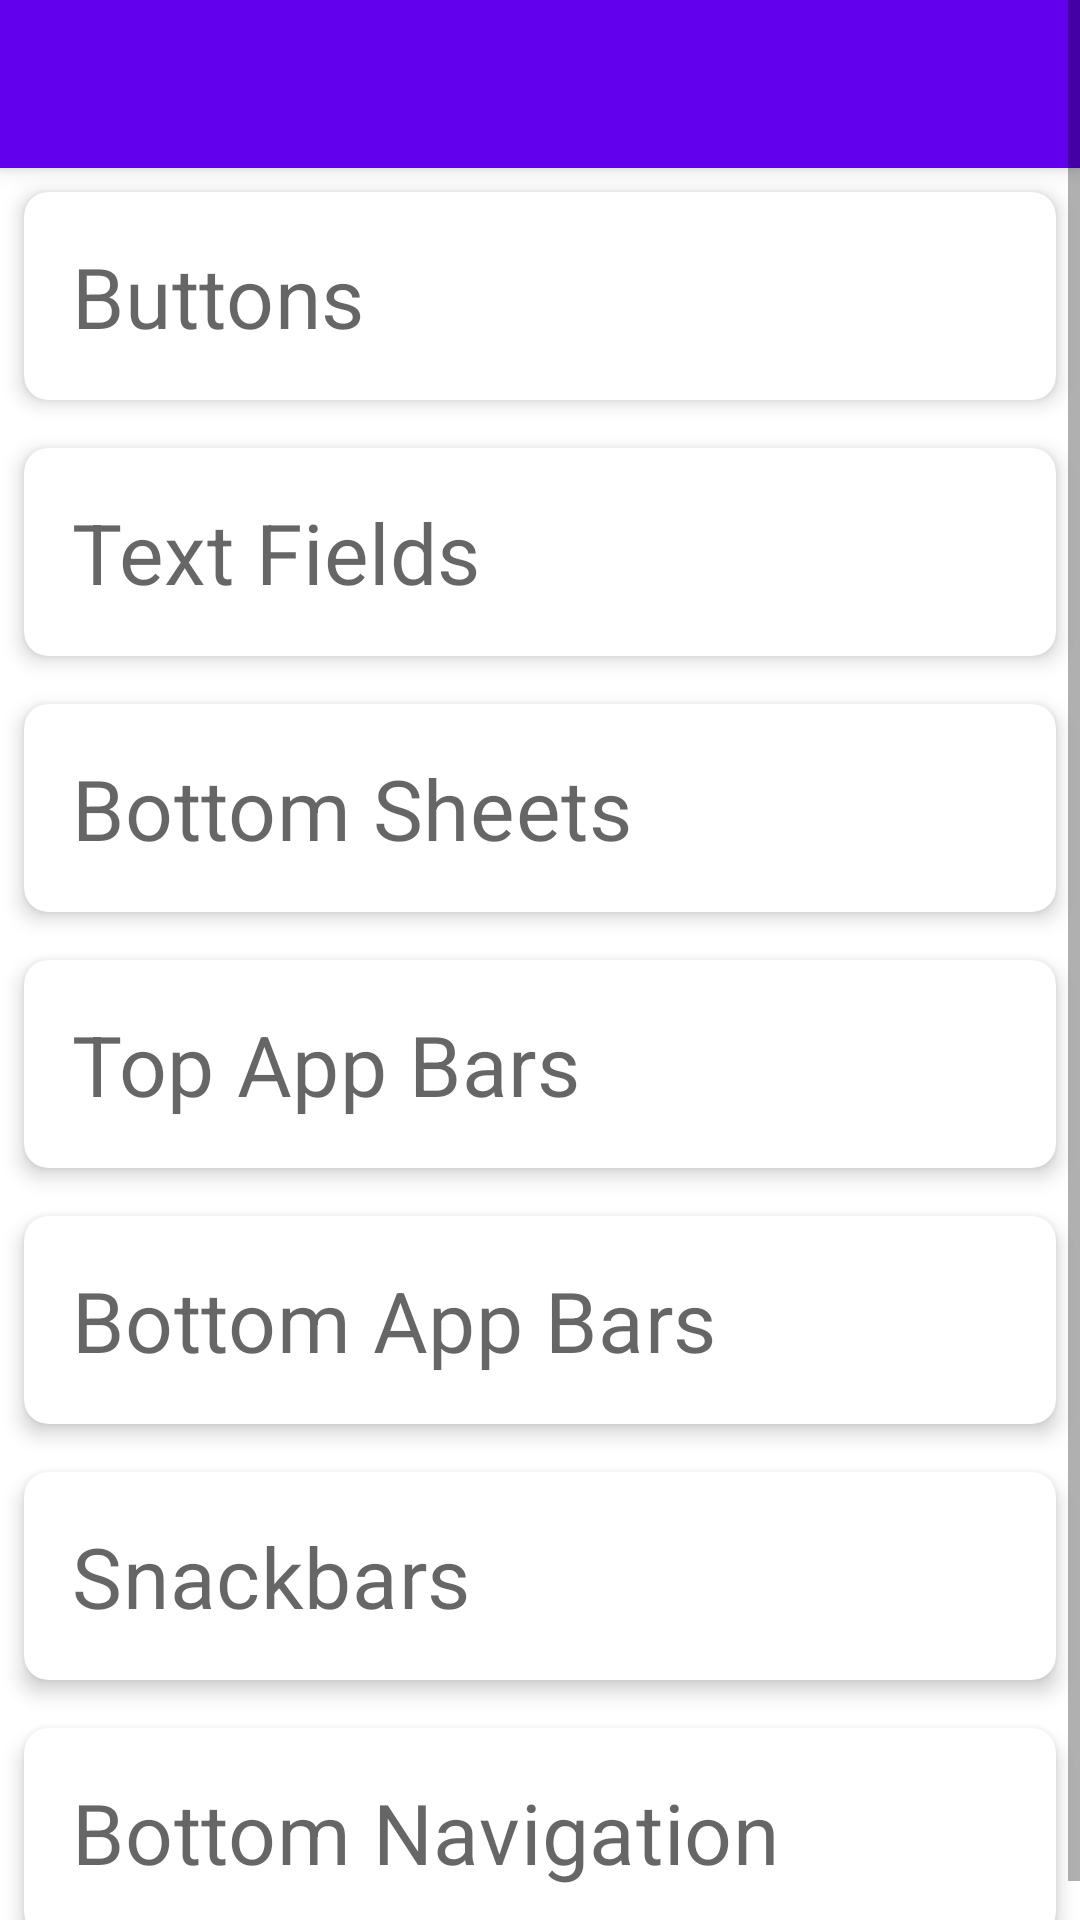

Write the Android layout XML for this screen, with the resource values it uses.
<!-- AndroidManifest.xml: application theme Theme.ComponentesMaterialDesign -->
<!-- res/layout/activity_main.xml -->
<?xml version="1.0" encoding="utf-8"?>
<ScrollView xmlns:android="http://schemas.android.com/apk/res/android"
    xmlns:app="http://schemas.android.com/apk/res-auto"
    xmlns:tools="http://schemas.android.com/tools"
    android:layout_width="match_parent"
    android:layout_height="match_parent"
    tools:context=".MainActivity">

    <LinearLayout
        android:layout_width="match_parent"
        android:layout_height="wrap_content"
        android:orientation="vertical">

        <com.google.android.material.appbar.MaterialToolbar
            android:id="@+id/toolbar"
            style="@style/Widget.MaterialComponents.Toolbar.Primary"
            android:layout_width="match_parent"
            android:layout_height="?attr/actionBarSize" />

        <androidx.cardview.widget.CardView
            android:id="@+id/cv_buttons"
            android:layout_width="match_parent"
            android:layout_height="wrap_content"
            android:layout_margin="8dp"
            android:padding="8dp"
            app:cardCornerRadius="8dp"
            app:cardElevation="4dp">

            <TextView
                style="@style/TextAppearance.MaterialComponents.Headline4"
                android:layout_width="match_parent"
                android:layout_height="wrap_content"
                android:layout_margin="16dp"
                android:text="@string/label_buttons"
                android:textSize="28sp" />
        </androidx.cardview.widget.CardView>

        <androidx.cardview.widget.CardView
            android:id="@+id/cv_text_fields"
            android:layout_width="match_parent"
            android:layout_height="wrap_content"
            android:layout_margin="8dp"
            android:padding="8dp"
            app:cardCornerRadius="8dp"
            app:cardElevation="4dp">

            <TextView
                style="@style/TextAppearance.MaterialComponents.Headline4"
                android:layout_width="match_parent"
                android:layout_height="wrap_content"
                android:layout_margin="16dp"
                android:text="@string/label_text_field"
                android:textSize="28sp" />
        </androidx.cardview.widget.CardView>

        <androidx.cardview.widget.CardView
            android:id="@+id/cv_bottom_sheets"
            android:layout_width="match_parent"
            android:layout_height="wrap_content"
            android:layout_margin="8dp"
            android:padding="8dp"
            app:cardCornerRadius="8dp"
            app:cardElevation="4dp">

            <TextView
                style="@style/TextAppearance.MaterialComponents.Headline4"
                android:layout_width="match_parent"
                android:layout_height="wrap_content"
                android:layout_margin="16dp"
                android:text="@string/label_bottom_sheet"
                android:textSize="28sp" />
        </androidx.cardview.widget.CardView>

        <androidx.cardview.widget.CardView
            android:id="@+id/cv_top_app_bar"
            android:layout_width="match_parent"
            android:layout_height="wrap_content"
            android:layout_margin="8dp"
            android:padding="8dp"
            app:cardCornerRadius="8dp"
            app:cardElevation="4dp">

            <TextView
                style="@style/TextAppearance.MaterialComponents.Headline4"
                android:layout_width="match_parent"
                android:layout_height="wrap_content"
                android:layout_margin="16dp"
                android:text="@string/label_top_app_bar"
                android:textSize="28sp" />
        </androidx.cardview.widget.CardView>

        <androidx.cardview.widget.CardView
            android:id="@+id/cv_bottom_app_bar"
            android:layout_width="match_parent"
            android:layout_height="wrap_content"
            android:layout_margin="8dp"
            android:padding="8dp"
            app:cardCornerRadius="8dp"
            app:cardElevation="4dp">

            <TextView
                style="@style/TextAppearance.MaterialComponents.Headline4"
                android:layout_width="match_parent"
                android:layout_height="wrap_content"
                android:layout_margin="16dp"
                android:text="@string/label_bottom_app_bar"
                android:textSize="28sp" />
        </androidx.cardview.widget.CardView>

        <androidx.cardview.widget.CardView
            android:id="@+id/cv_snack_bars"
            android:layout_width="match_parent"
            android:layout_height="wrap_content"
            android:layout_margin="8dp"
            android:padding="8dp"
            app:cardCornerRadius="8dp"
            app:cardElevation="4dp">

            <TextView
                style="@style/TextAppearance.MaterialComponents.Headline4"
                android:layout_width="match_parent"
                android:layout_height="wrap_content"
                android:layout_margin="16dp"
                android:text="@string/label_snack_bars"
                android:textSize="28sp" />
        </androidx.cardview.widget.CardView>

        <androidx.cardview.widget.CardView
            android:id="@+id/cv_bottom_navigation"
            android:layout_width="match_parent"
            android:layout_height="wrap_content"
            android:layout_margin="8dp"
            android:padding="8dp"
            app:cardCornerRadius="8dp"
            app:cardElevation="4dp">

            <TextView
                style="@style/TextAppearance.MaterialComponents.Headline4"
                android:layout_width="match_parent"
                android:layout_height="wrap_content"
                android:layout_margin="16dp"
                android:text="@string/label_bottom_navigation"
                android:textSize="28sp" />
        </androidx.cardview.widget.CardView>
    </LinearLayout>
</ScrollView>
<!-- resources referenced by this layout -->
<resources>
  <string name="label_bottom_app_bar">Bottom App Bars</string>
  <string name="label_bottom_navigation">Bottom Navigation</string>
  <string name="label_bottom_sheet">Bottom Sheets</string>
  <string name="label_buttons">Buttons</string>
  <string name="label_snack_bars">Snackbars</string>
  <string name="label_text_field">Text Fields</string>
  <string name="label_top_app_bar">Top App Bars</string>
  <style name="Theme.ComponentesMaterialDesign" parent="Theme.MaterialComponents.Light.NoActionBar">
          
          <item name="colorPrimary">@color/purple_500</item>
          <item name="colorPrimaryVariant">@color/purple_700</item>
          <item name="colorOnPrimary">@color/white</item>
          
          <item name="colorSecondary">@color/teal_200</item>
          <item name="colorSecondaryVariant">@color/teal_700</item>
          <item name="colorOnSecondary">@color/black</item>
          
          <item name="android:statusBarColor">?attr/colorPrimaryVariant</item>
          
      </style>
  <!-- not gathered from this repository: default colours our renderer supplied (Android Studio template values) -->
  <color name="purple_500">#FF6200EE</color>
  <color name="purple_700">#FF3700B3</color>
  <color name="teal_200">#FF03DAC5</color>
  <color name="teal_700">#FF018786</color>
  <color name="black">#FF000000</color>
  <color name="white">#FFFFFFFF</color>
</resources>
